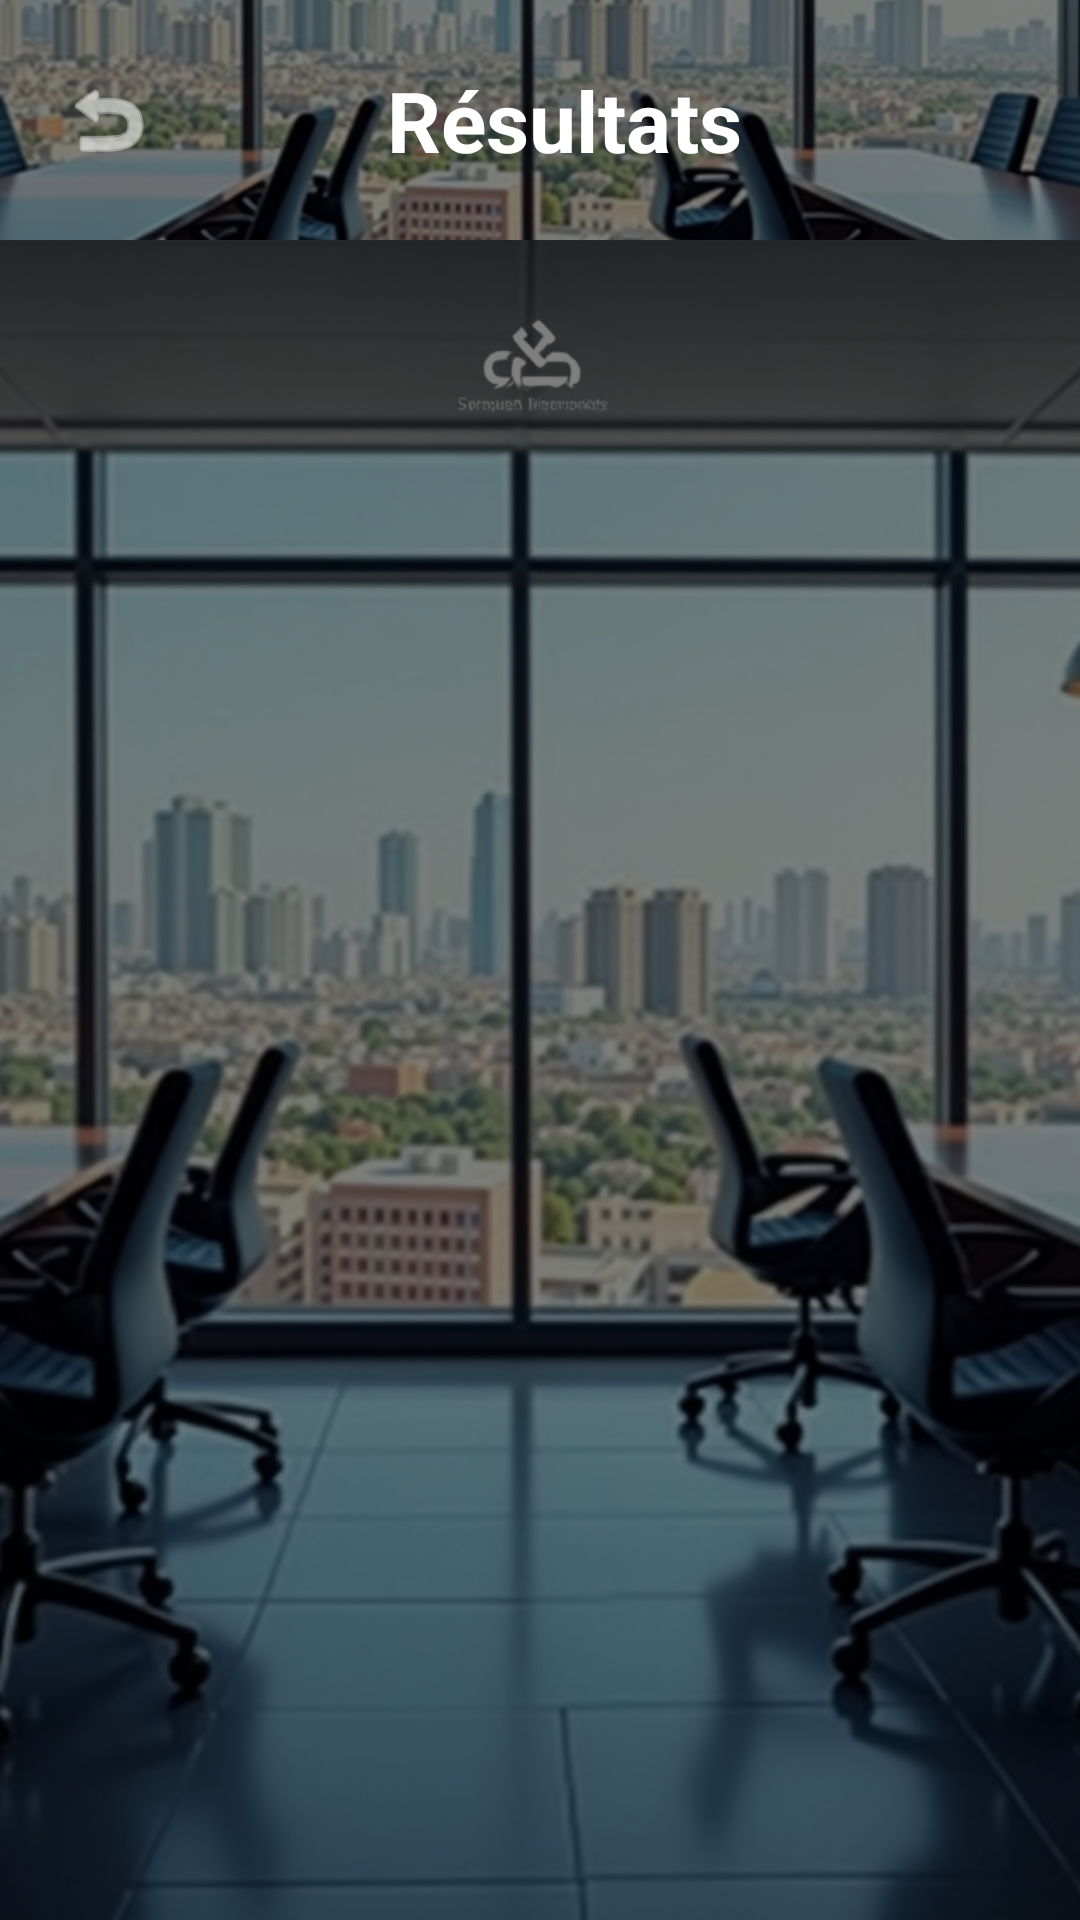

Android layout source for this screen:
<!-- AndroidManifest.xml: application theme Theme.SmartDocs -->
<!-- res/layout/activity_result.xml -->
<?xml version="1.0" encoding="utf-8"?>
<LinearLayout xmlns:android="http://schemas.android.com/apk/res/android"
    xmlns:app="http://schemas.android.com/apk/res-auto"
    xmlns:tools="http://schemas.android.com/tools"
    android:layout_width="match_parent"
    android:layout_height="match_parent"
    android:orientation="vertical"
    tools:context=".ResultActivity">

    <FrameLayout
        android:layout_width="match_parent"
        android:layout_height="80dp">
        <ImageView
            android:layout_width="match_parent"
            android:layout_height="match_parent"
            android:scaleType="centerCrop"
            android:src="@drawable/login_background" />
        <View
            android:layout_width="match_parent"
            android:layout_height="match_parent"
            android:background="#80000000" />
        <LinearLayout
            android:layout_width="match_parent"
            android:layout_height="match_parent"
            android:orientation="horizontal"
            android:gravity="center_vertical">
            <ImageButton
                android:id="@+id/btnBack"
                android:layout_width="40dp"
                android:layout_height="40dp"
                android:background="@android:color/transparent"
                android:src="@android:drawable/ic_menu_revert"
                android:contentDescription="Retour"
                android:tint="@android:color/white"
                android:layout_marginStart="16dp"/>
            <TextView
                android:id="@+id/tvResultTitle"
                android:layout_width="0dp"
                android:layout_height="wrap_content"
                android:layout_weight="1"
                android:text="Résultats"
                android:textColor="@android:color/white"
                android:textSize="28sp"
                android:textStyle="bold"
                android:gravity="center"
                android:layout_marginStart="-40dp"/>
        </LinearLayout>
    </FrameLayout>

    <FrameLayout
        android:layout_width="match_parent"
        android:layout_height="0dp"
        android:layout_weight="1">
        <ImageView
            android:layout_width="match_parent"
            android:layout_height="match_parent"
            android:scaleType="centerCrop"
            android:src="@drawable/login_background" />
        <View
            android:layout_width="match_parent"
            android:layout_height="match_parent"
            android:background="#80000000" />
        <androidx.recyclerview.widget.RecyclerView
            android:id="@+id/rvResults"
            android:layout_width="match_parent"
            android:layout_height="match_parent"
            android:padding="24dp"
            android:clipToPadding="false"/>
    </FrameLayout>

</LinearLayout>
<!-- resources referenced by this layout -->
<resources>
  <!-- drawable login_background: jpg bitmap (drawable, 553180 bytes) -->
  <style name="Theme.SmartDocs" parent="Base.Theme.SmartDocs" />
  <style name="Base.Theme.SmartDocs" parent="Theme.Material3.DayNight.NoActionBar">
          
          
      </style>
</resources>
